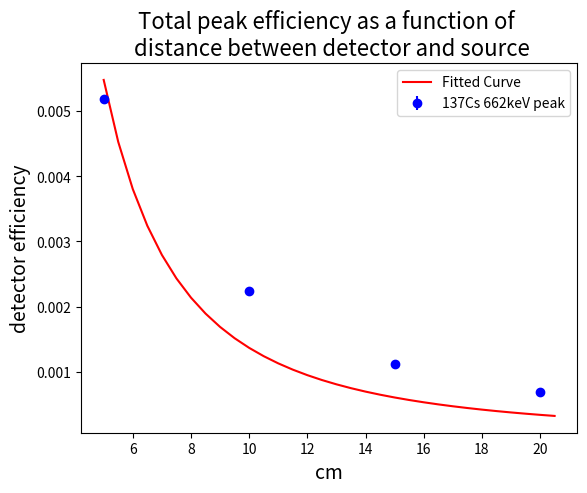

Here is the Python script that generated this plot: (Note: this script raises an exception after producing the figure.)
import numpy as np
import matplotlib.pyplot as plt

# area under gaussian
def events(amp):
    return amp # turns out we are using a function that is already normalized

def events_err(amp_err):
    return amp_err # turns out we are using a function that is already normalized

def solid_angle(a,d):
    return 2*np.pi*(1-d/np.sqrt(d**2+a**2))

def solid_angle_err(a,d,d_err):
    return a**2/((d**2+a**2)**1.5)*d_err

def epsilon_tot(N,A,t,I):
    return N/(A*t*I)

def epsilon_tot_err(epsilon_tot,amp,amp_err,sigma,sigma_err):
    N_err = events_err(amp_err)
    N = events(amp)
    return epsilon_tot*N_err/N

def epsilon_int(N,A,t,I,d,a):
    Omega = solid_angle(a,d)
    Total = epsilon_tot(N,A,t,I)
    return Total*4*np.pi/Omega

def epsilon_int_err(epsilon_int,epsilon_tot,epsilon_tot_err,Omega,Omega_err):
    return epsilon_int*np.sqrt((epsilon_tot_err/epsilon_tot)**2+(Omega_err/Omega)**2)

def activity(A0,t,T2):
    lam = np.log(2)/T2
    return A0*np.exp(-lam*t)


Sources = ["137Cs","133Ba","60Co"]
Units = ["$mu$Ci","kBq","kBq"]
A0s = [11.46,160,16] # acitvity
T2s = [30.0,10.5,5.27] # half lives in years
dts = [47.0+8/12,23+9/12,23+9/12] # time elapsed in years
tekst = [] # tekst som skal skrives til fil
for i in range(len(A0s)):
    A = activity(A0s[i],dts[i],T2s[i])
    tekst.append(f"{Sources[i]} & {A} {Units[i]}\\\\")# format like latex table
# Skrive til fil
np.savetxt('activity.txt', tekst, fmt='%s')




####### Distances, 137Cs #####################
distances = [5,10,15,20] # in cm
distance_errs = [0.1,0.1,0.1,0.1] # 5 mm error because of resolution of ruler
mus = [672.6, 676.1, 678.2 , 678.8]
mu_errs = [0.2, 0.2, 0.2, 0.3]
sigmas = [28.3, 28.8 , 29.5, 29.4]
sigma_errs = [0.2, 0.2, 0.2, 0.3]
amps = [179382.63366313477, 79098.82120488651, 39831.3194202709, 24731.52684843751  ]
amp_errs = [923.8, 471.1, 257.5, 192.9]
ts_dist = [289,295,297,298] # in seconds
tekst = [] # re-initilize tekst
tot_eff_dist = []
tot_eff_dist_errs = []
for i in range(len(distances)):
    A = activity(A0s[0],dts[0],T2s[0])*3.7*10**4 # calculate acitvity for 137Cs # convert from microCurie to disintegrations/sec
    N = events(amps[i])
    tot_eff = epsilon_tot(N,A,ts_dist[i],0.8501)
    tot_eff_dist.append(tot_eff)
    tot_eff_dist_err = epsilon_tot_err(tot_eff,amps[i],amp_errs[i],sigmas[i],sigma_errs[i])
    tot_eff_dist_errs.append(tot_eff_dist_err)
    Omega = solid_angle(2.54,distances[i])
    Omega_err = solid_angle_err(2.54,distances[i],distance_errs[i])
    tekst.append(f"{Sources[0]} &$ {tot_eff:2f} \pm {tot_eff_dist_err:2f}$ &$ {distances[i]:1f} \pm {distance_errs[i]} $& ${Omega:2f} \pm {Omega_err:2f} $ \\\\")

np.savetxt('tot_eff.txt', tekst, fmt='%s')

from scipy.optimize import curve_fit

def my_function(x, a,b,c):
    """Solid angle function"""
    return a *x/np.sqrt(x**2+b)+c
def my_function2(x,a):
    "simple parabola"
    return a/(x**2)
def my_function3(x,a,b):
    "line"
    return a*x+b
xdata = np.arange(5,21,0.5)
popt, pcov = curve_fit(my_function2, np.array(distances),np.array(tot_eff_dist))
plt.plot(xdata, my_function2(xdata, *popt), color='red', label='Fitted Curve')
plt.errorbar(distances, tot_eff_dist, yerr=tot_eff_dist_errs,label= "137Cs 662keV peak", fmt='o',color='blue')
plt.title("Total peak efficiency as a function of \n distance between detector and source",fontsize=16)
plt.xlabel('cm',fontsize=14)
plt.ylabel("detector efficiency",fontsize=14)
plt.legend()
plt.savefig("figures/tot_peak_eff_dist.png")
plt.close()


##### Energy peaks, all sources #################
Es = [81.0,356.0,662.0,1173.2,1332.5]
tot_eff_all = []
tot_eff_all_errs = []
Is = [0.3331,0.6205,0.8501,0.9988,0.9998]
ts_all = [293,293,289,298,298] # in seconds
mus = [62.7, 358.0, 672.6, 1202.7, 1360.3]
mu_errs = [0.1, 0.5, 0.2, 1.5, 1.7]
sigmas = [7.1, 24.6, 28.3, 46.5, 48.7]
sigma_errs = [0.1, 0.5, 0.2, 1.7, 2.1]
amps = [76735.79211938973, 84512.9773697688, 79098.82120488651, 2517.7377997181443, 2181.6313046715945]
amp_errs = [816.6, 1413.7, 471.1, 73.7, 73.0]

source_indices = [1,1,0,2,2]
conversion_factors = [10**3,10**3,3.7*10**4,10**3,10**3]
tekst = [] # re-initialize tekst
for i in range(len(Es)):
    A = activity(A0s[source_indices[i]],dts[source_indices[i]],T2s[source_indices[i]])*conversion_factors[i]# calculate acitvity for sources, convert to disintegrations/sec
    N = events(amps[i])
    tot_eff = epsilon_tot(N,A,ts_all[i],Is[i])
    tot_eff_all.append(tot_eff)
    tot_eff_err = epsilon_tot_err(tot_eff,amps[i],amp_errs[i],sigmas[i],sigma_errs[i])
    tot_eff_all_errs.append(tot_eff_err)
    int_eff = epsilon_int(N,A,ts_all[i],Is[i],distances[0],2.9)
    Omega = solid_angle(2.54,5)
    Omega_err = solid_angle_err(2.54,5,0.1)
    int_eff_err = epsilon_int_err(int_eff,tot_eff,tot_eff_err,Omega,Omega_err)
    tekst.append(f"{Sources[source_indices[i]]} & {Es[i]} & ${int_eff:2f}  \pm  {int_eff_err:2f}$\\\\")
np.savetxt('int_eff.txt', tekst, fmt='%s')

xdata = np.arange(0,1400,100)
popt, pcov = curve_fit(my_function3, np.array(Es),np.array(tot_eff_all))
plt.plot(xdata, my_function3(xdata, *popt), color='red', label='Fitted line')
plt.errorbar(Es, tot_eff_all, yerr=tot_eff_all_errs, fmt='o', color='blue', label='energy peaks')
plt.title("Total peak efficiency as a function of energy",fontsize=16)
plt.xlabel("keV",fontsize=14)
plt.ylabel("detector efficiency",fontsize=14)
plt.legend()
plt.savefig("figures/tot_peak_eff_all.png")
plt.close()